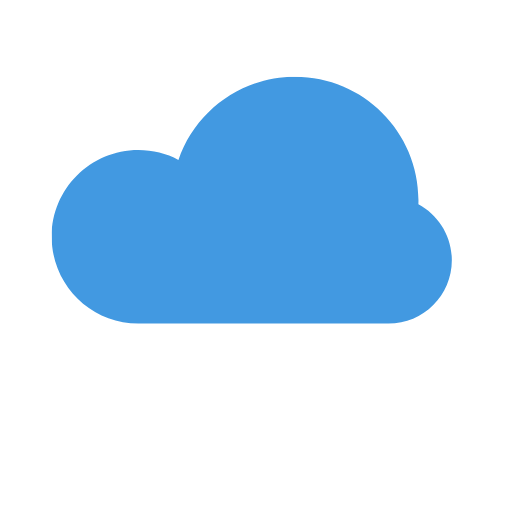
t = 0.00 s
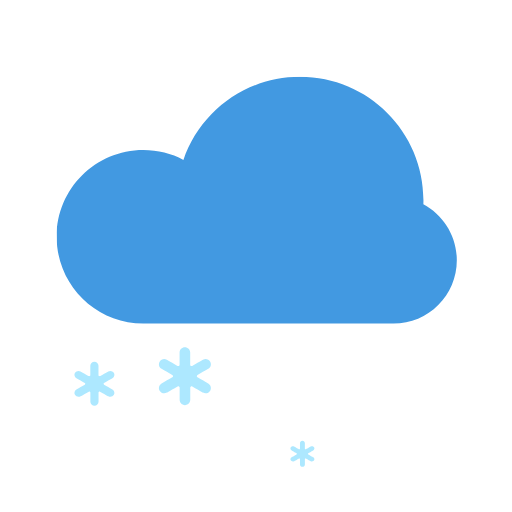
t = 0.47 s
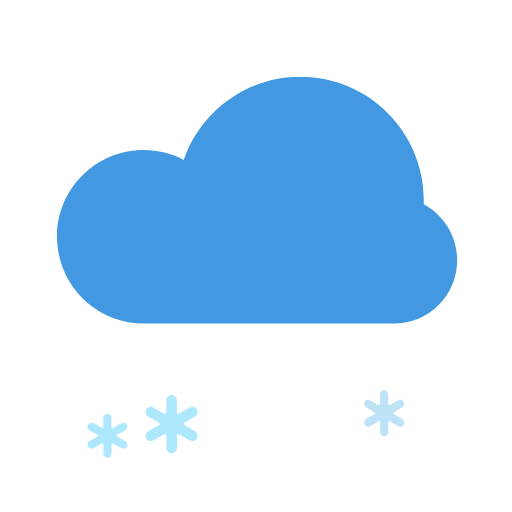
t = 1.00 s
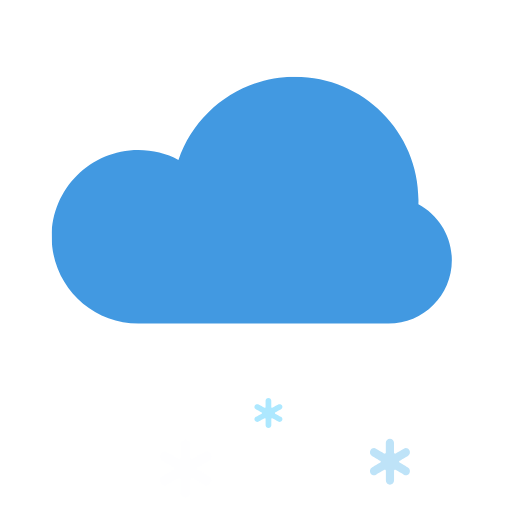
t = 1.50 s
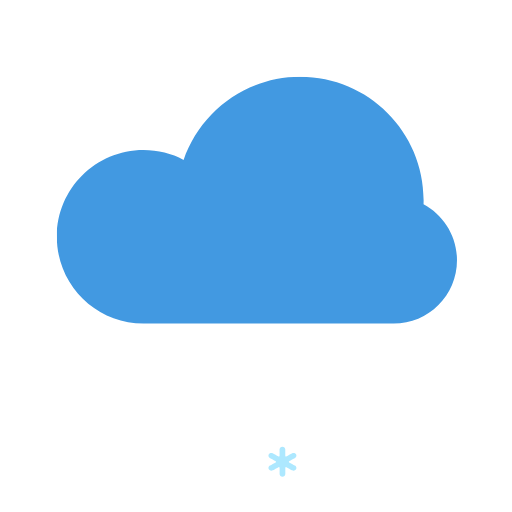
t = 2.00 s
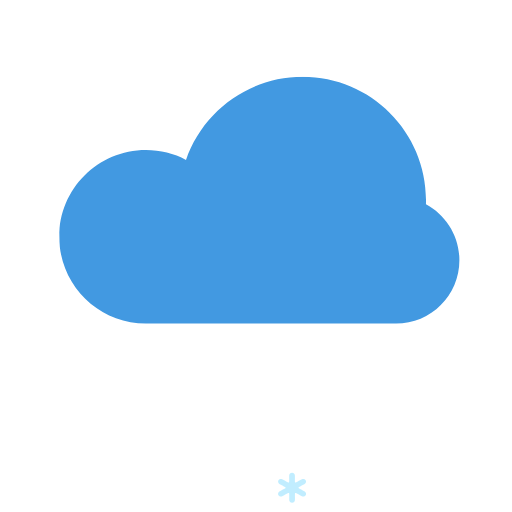
t = 2.27 s

The animated SVG that drew these frames (rendered in a browser with its animation timeline set to each time). Animation: 14 SMIL elements (animate=8,animateTransform=6); one cycle of 3.00 s, repeats indefinitely.

<svg fill="none" height="100%" width="100%" viewBox="0 0 256 256" xmlns:xlink="http://www.w3.org/1999/xlink" xmlns="http://www.w3.org/2000/svg"><defs><clipPath id="i0"><rect height="104" width="168" y="0" x="0" /></clipPath><g id="i1"><g transform="matrix(1,0,0,1,0,0)" id="i2"><g id="i3"><path fill="#4299e1" d="M101.39,103.33C101.39,103.33,36.31,103.33,36.31,103.33C16.25,103.33,0,87.08,0,67.03C0,46.98,16.25,30.72,36.31,30.72C42.36,30.72,48.06,32.2,53.08,34.82C60.07,14.56,79.3,0,101.94,0C130.47,0,153.6,23.13,153.6,51.67C153.6,52.25,153.59,52.83,153.57,53.41C161.9,57.89,167.57,66.68,167.57,76.8C167.57,91.45,155.69,103.33,141.04,103.33C141.04,103.33,101.94,103.33,101.94,103.33C101.86,103.33,101.39,103.33,101.39,103.33C101.39,103.33,101.94,103.33,101.94,103.33C101.94,103.33,101.39,103.33,101.39,103.33Z" /></g></g></g></defs><g transform="matrix(1,0,0,1,128,130)" id="i4"><g id="i4"><rect height="256" width="256" y="-128" x="-128" /></g></g><g id="i5"><g transform="translate(126.132,100.47)"><animateTransform repeatCount="indefinite" type="translate" attributeName="transform" dur="3s" begin="0s" calcMode="spline" values="126.132 100.47; 130.132 100.47; 126.132 100.47; 130 100.47; 126.132 100.47" keyTimes="0; 0.25; 0.5; 0.75; 1" keySplines="0 0 1 1; 0 0 1 1; 0 0 1 1; 0 0 1 1" fill="freeze" /><g transform="scale(1.194,1.194) translate(-84,-52)"><g clip-path="url(#i0)"><g transform="matrix(1,0,0,1,0,0)"><g><path fill="#4299e1" d="M101.39,103.33C101.39,103.33,36.31,103.33,36.31,103.33C16.25,103.33,0,87.08,0,67.03C0,46.98,16.25,30.72,36.31,30.72C42.36,30.72,48.06,32.2,53.08,34.82C60.07,14.56,79.3,0,101.94,0C130.47,0,153.6,23.13,153.6,51.67C153.6,52.25,153.59,52.83,153.57,53.41C161.9,57.89,167.57,66.68,167.57,76.8C167.57,91.45,155.69,103.33,141.04,103.33C141.04,103.33,101.94,103.33,101.94,103.33C101.86,103.33,101.39,103.33,101.39,103.33C101.39,103.33,101.94,103.33,101.94,103.33C101.94,103.33,101.39,103.33,101.39,103.33Z" /></g></g></g></g></g></g><g opacity="0" id="i6"><animate repeatCount="indefinite" attributeName="opacity" dur="3s" begin="0s" fill="freeze" values="0; 1; 1; 0; 0" keyTimes="0; 0.055556; 0.333333; 0.444444; 1" keySplines="0 0 1 1; 0 0 1 1; 0 0 1 1; 0 0 1 1" calcMode="spline" /><g transform="translate(54.4,168.828)"><animateTransform repeatCount="indefinite" type="translate" attributeName="transform" dur="3s" begin="0s" calcMode="spline" values="54.4 168.828; 45.785 196.527; 62.45 241.434; 48.703 264.172; 48.703 264.172" keyTimes="0; 0.186589; 0.494811; 0.666667; 1" keySplines="0 0 1 1; 0 0 1 1; 0 0 1 1; 0 0 1 1" fill="freeze" /><g transform="scale(1,1) translate(-10,-11)"><g id="i3"><path fill="#ade8ff" d="M18.98,8.23C19.96,7.68,20.29,6.46,19.73,5.5C19.73,5.5,19.73,5.5,19.73,5.5C19.16,4.55,17.91,4.22,16.93,4.77C16.93,4.77,12.8,7.11,12.8,7.11C12.64,7.19,12.45,7.19,12.29,7.1C12.13,7.01,12.03,6.85,12.03,6.67C12.03,6.67,12.03,2,12.03,2C12.03,0.9,11.12,0,9.99,0C9.99,0,9.99,0,9.99,0C8.86,0,7.94,0.9,7.94,2C7.94,2,7.94,6.67,7.94,6.67C7.94,6.85,7.85,7.01,7.69,7.1C7.53,7.19,7.33,7.19,7.18,7.11C7.18,7.11,3.04,4.77,3.04,4.77C2.07,4.24,0.84,4.56,0.27,5.5C0.27,5.5,0.27,5.5,0.27,5.5C-0.29,6.46,0.04,7.68,1.02,8.23C1.02,8.23,5.16,10.57,5.16,10.57C5.32,10.65,5.42,10.82,5.42,11C5.42,11.18,5.32,11.35,5.16,11.44C5.16,11.44,1.02,13.77,1.02,13.77C0.04,14.32,-0.29,15.54,0.27,16.5C0.27,16.5,0.27,16.5,0.27,16.5C0.84,17.45,2.09,17.78,3.07,17.23C3.07,17.23,7.2,14.89,7.2,14.9C7.36,14.81,7.55,14.81,7.71,14.9C7.87,14.99,7.97,15.15,7.97,15.33C7.97,15.33,7.97,20,7.97,20C7.97,21.1,8.88,22,10.01,22C10.01,22,10.01,22,10.01,22C11.14,22,12.06,21.1,12.06,20C12.06,20,12.06,15.33,12.06,15.33C12.06,15.15,12.15,14.99,12.31,14.9C12.47,14.81,12.67,14.81,12.82,14.9C12.82,14.89,16.96,17.23,16.96,17.23C17.93,17.76,19.16,17.44,19.73,16.5C19.73,16.5,19.73,16.5,19.73,16.5C20.29,15.54,19.96,14.32,18.98,13.77C18.98,13.77,14.84,11.43,14.84,11.43C14.68,11.35,14.58,11.18,14.58,11C14.58,10.82,14.68,10.65,14.84,10.56C14.84,10.56,18.98,8.23,18.98,8.23Z" /></g><g id="i7"><path d="" /></g></g></g></g><g opacity="0" visibility="hidden" id="i8"><animate repeatCount="indefinite" begin="0s" calcMode="discrete" dur="3s" values="hidden; visible; visible" keyTimes="0; 0.089; 1" attributeName="visibility" /><animate repeatCount="indefinite" attributeName="opacity" dur="3s" begin="0s" fill="freeze" values="0; 0; 1; 1; 0; 0" keyTimes="0; 0.088889; 0.155555; 0.411111; 0.5; 1" keySplines="0 0 1 1; 0 0 1 1; 0 0 1 1; 0 0 1 1; 0 0 1 1" calcMode="spline" /><g transform="translate(95.2,179.078)"><animateTransform repeatCount="indefinite" type="translate" attributeName="transform" dur="3s" begin="0s" calcMode="spline" values="95.2 179.078; 95.2 179.078; 85.5 210.922; 103.5 268.422; 103.5 268.422" keyTimes="0; 0.088889; 0.325217; 0.755556; 1" keySplines="0 0 1 1; 0 0 1 1; 0 0 1 1; 0 0 1 1" fill="freeze" /><g transform="scale(1,1) translate(-13,-14.5)"><g id="i3"><path fill="#ade8ff" d="M24.67,10.85C25.94,10.12,26.38,8.51,25.64,7.25C25.64,7.25,25.64,7.25,25.64,7.25C24.91,5.99,23.29,5.56,22.02,6.29C22.02,6.29,16.64,9.37,16.64,9.37C16.43,9.48,16.18,9.48,15.97,9.37C15.77,9.25,15.64,9.03,15.64,8.79C15.64,8.79,15.64,2.64,15.64,2.64C15.64,1.18,14.45,0,12.98,0C12.98,0,12.98,0,12.98,0C11.52,0,10.33,1.18,10.33,2.64C10.33,2.64,10.33,8.79,10.33,8.79C10.33,9.03,10.2,9.25,9.99,9.37C9.79,9.48,9.53,9.48,9.33,9.37C9.33,9.37,3.95,6.29,3.95,6.29C2.69,5.58,1.09,6.01,0.36,7.25C0.36,7.25,0.36,7.25,0.36,7.25C-0.38,8.51,0.06,10.12,1.33,10.85C1.33,10.85,6.7,13.93,6.7,13.93C6.91,14.04,7.04,14.26,7.04,14.5C7.04,14.74,6.91,14.96,6.7,15.07C6.7,15.07,1.33,18.15,1.33,18.15C0.06,18.88,-0.38,20.49,0.36,21.75C0.36,21.75,0.36,21.75,0.36,21.75C1.09,23.01,2.71,23.44,3.98,22.71C3.98,22.71,9.36,19.63,9.36,19.63C9.57,19.52,9.82,19.52,10.03,19.63C10.23,19.75,10.36,19.97,10.36,20.21C10.36,20.21,10.36,26.36,10.36,26.36C10.36,27.82,11.55,29,13.02,29C13.02,29,13.02,29,13.02,29C14.48,29,15.67,27.82,15.67,26.36C15.67,26.36,15.67,20.21,15.67,20.21C15.67,19.97,15.8,19.75,16.01,19.63C16.21,19.52,16.47,19.52,16.67,19.63C16.67,19.63,22.05,22.71,22.05,22.71C23.31,23.42,24.91,22.99,25.64,21.75C25.64,21.75,25.64,21.75,25.64,21.75C26.38,20.49,25.94,18.88,24.67,18.15C24.67,18.15,19.3,15.07,19.3,15.07C19.09,14.96,18.96,14.74,18.96,14.5C18.96,14.26,19.09,14.04,19.3,13.93C19.3,13.93,24.67,10.85,24.67,10.85Z" /></g></g></g></g><g opacity="0" visibility="hidden" id="i9"><animate repeatCount="indefinite" begin="0s" calcMode="discrete" dur="3s" values="hidden; visible; visible" keyTimes="0; 0.333; 1" attributeName="visibility" /><animate repeatCount="indefinite" attributeName="opacity" dur="3s" begin="0s" fill="freeze" values="0; 0; 1; 1; 0; 0" keyTimes="0; 0.333333; 0.377778; 0.744444; 0.788889; 1" keySplines="0 0 1 1; 0 0 1 1; 0 0 1 1; 0 0 1 1; 0 0 1 1" calcMode="spline" /><g transform="translate(141.9,181.828)"><animateTransform repeatCount="indefinite" type="translate" attributeName="transform" dur="3s" begin="0s" calcMode="spline" values="141.9 181.828; 141.9 181.828; 133.285 209.527; 149.95 254.434; 136.203 277.172" keyTimes="0; 0.333333; 0.519922; 0.828145; 1" keySplines="0 0 1 1; 0 0 1 1; 0 0 1 1; 0 0 1 1" fill="freeze" /><g transform="scale(1,1) translate(-7,-7.5)"><g id="i3"><path fill="#ade8ff" d="M13.29,5.61C13.97,5.23,14.2,4.4,13.81,3.75C13.81,3.75,13.81,3.75,13.81,3.75C13.41,3.1,12.54,2.88,11.85,3.25C11.85,3.25,8.96,4.84,8.96,4.84C8.85,4.91,8.71,4.91,8.6,4.84C8.49,4.78,8.42,4.67,8.42,4.55C8.42,4.55,8.42,1.36,8.42,1.36C8.42,0.61,7.78,0,6.99,0C6.99,0,6.99,0,6.99,0C6.2,0,5.56,0.61,5.56,1.36C5.56,1.36,5.56,4.55,5.56,4.55C5.56,4.67,5.49,4.78,5.38,4.84C5.27,4.91,5.13,4.91,5.02,4.84C5.02,4.84,2.13,3.25,2.13,3.25C1.45,2.89,0.59,3.11,0.19,3.75C0.19,3.75,0.19,3.75,0.19,3.75C-0.2,4.4,0.03,5.23,0.71,5.61C0.71,5.61,3.61,7.2,3.61,7.2C3.72,7.26,3.79,7.38,3.79,7.5C3.79,7.62,3.72,7.74,3.61,7.8C3.61,7.8,0.71,9.39,0.71,9.39C0.03,9.77,-0.2,10.6,0.19,11.25C0.19,11.25,0.19,11.25,0.19,11.25C0.59,11.9,1.46,12.12,2.15,11.75C2.15,11.75,5.04,10.16,5.04,10.16C5.15,10.09,5.29,10.09,5.4,10.16C5.51,10.22,5.58,10.33,5.58,10.45C5.58,10.45,5.58,13.64,5.58,13.64C5.58,14.39,6.22,15,7.01,15C7.01,15,7.01,15,7.01,15C7.8,15,8.44,14.39,8.44,13.64C8.44,13.64,8.44,10.45,8.44,10.45C8.44,10.33,8.51,10.22,8.62,10.16C8.73,10.09,8.87,10.09,8.98,10.16C8.98,10.16,11.87,11.75,11.87,11.75C12.55,12.11,13.41,11.89,13.81,11.25C13.81,11.25,13.81,11.25,13.81,11.25C14.2,10.6,13.97,9.77,13.29,9.39C13.29,9.39,10.39,7.8,10.39,7.8C10.28,7.74,10.21,7.62,10.21,7.5C10.21,7.38,10.28,7.26,10.39,7.2C10.39,7.2,13.29,5.61,13.29,5.61Z" /></g></g></g></g><g opacity="0" id="i10"><animate repeatCount="indefinite" attributeName="opacity" dur="3s" begin="0s" fill="freeze" values="0; 1; 1; 0; 0" keyTimes="0; 0.055556; 0.25; 0.288889; 1" keySplines="0 0 1 1; 0 0 1 1; 0 0 1 1; 0 0 1 1" calcMode="spline" /><g transform="translate(158.4,203.828)"><animateTransform repeatCount="indefinite" type="translate" attributeName="transform" dur="3s" begin="0s" calcMode="spline" values="158.4 203.828; 149.785 231.527; 166.45 276.434; 152.703 299.172; 152.703 299.172" keyTimes="0; 0.186589; 0.494811; 0.666667; 1" keySplines="0 0 1 1; 0 0 1 1; 0 0 1 1; 0 0 1 1" fill="freeze" /><g transform="scale(1,1) translate(-6,-6.5)"><g id="i3"><path fill="#ade8ff" d="M11.39,4.86C11.97,4.54,12.17,3.81,11.84,3.25C11.84,3.25,11.84,3.25,11.84,3.25C11.5,2.69,10.75,2.49,10.16,2.82C10.16,2.82,7.68,4.2,7.68,4.2C7.58,4.25,7.47,4.25,7.37,4.2C7.28,4.15,7.22,4.05,7.22,3.94C7.22,3.94,7.22,1.18,7.22,1.18C7.22,0.53,6.67,0,5.99,0C5.99,0,5.99,0,5.99,0C5.31,0,4.77,0.53,4.77,1.18C4.77,1.18,4.77,3.94,4.77,3.94C4.77,4.05,4.71,4.15,4.61,4.2C4.52,4.25,4.4,4.25,4.31,4.2C4.31,4.2,1.82,2.82,1.82,2.82C1.24,2.5,0.5,2.69,0.16,3.25C0.16,3.25,0.16,3.25,0.16,3.25C-0.17,3.81,0.03,4.54,0.61,4.86C0.61,4.86,3.09,6.24,3.09,6.24C3.19,6.3,3.25,6.39,3.25,6.5C3.25,6.61,3.19,6.7,3.09,6.76C3.09,6.76,0.61,8.14,0.61,8.14C0.03,8.46,-0.17,9.19,0.16,9.75C0.16,9.75,0.16,9.75,0.16,9.75C0.5,10.31,1.25,10.51,1.84,10.18C1.84,10.18,4.32,8.8,4.32,8.8C4.42,8.75,4.53,8.75,4.63,8.8C4.72,8.85,4.78,8.95,4.78,9.06C4.78,9.06,4.78,11.82,4.78,11.82C4.78,12.47,5.33,13,6.01,13C6.01,13,6.01,13,6.01,13C6.69,13,7.23,12.47,7.23,11.82C7.23,11.82,7.23,9.06,7.23,9.06C7.23,8.95,7.29,8.85,7.39,8.8C7.48,8.75,7.6,8.75,7.69,8.8C7.69,8.8,10.18,10.18,10.18,10.18C10.76,10.5,11.5,10.31,11.84,9.75C11.84,9.75,11.84,9.75,11.84,9.75C12.17,9.19,11.97,8.46,11.39,8.14C11.39,8.14,8.91,6.76,8.91,6.76C8.81,6.7,8.75,6.61,8.75,6.5C8.75,6.39,8.81,6.3,8.91,6.24C8.91,6.24,11.39,4.86,11.39,4.86Z" /></g></g></g></g><g opacity="0" visibility="hidden" id="i11"><animate repeatCount="indefinite" begin="0s" calcMode="discrete" dur="3s" values="hidden; visible; hidden; hidden" keyTimes="0; 0.206; 0.961; 1" attributeName="visibility" /><animate repeatCount="indefinite" attributeName="opacity" dur="3s" begin="0s" fill="freeze" values="0; 0; 1; 1; 0; 0" keyTimes="0; 0.205556; 0.255556; 0.555555; 0.616667; 1" keySplines="0 0 1 1; 0 0 1 1; 0 0 1 1; 0 0 1 1; 0 0 1 1" calcMode="spline" /><g transform="translate(197.9,187.828)"><animateTransform repeatCount="indefinite" type="translate" attributeName="transform" dur="3s" begin="0s" calcMode="spline" values="197.9 187.828; 197.9 187.828; 189.285 215.527; 205.95 260.434; 192.203 283.172; 192.203 283.172" keyTimes="0; 0.205556; 0.393706; 0.704495; 0.877778; 1" keySplines="0 0 1 1; 0 0 1 1; 0 0 1 1; 0 0 1 1; 0 0 1 1" fill="freeze" /><g transform="scale(1,1) translate(-10,-11.5)"><g id="i3"><path fill="#bee3f8" d="M18.98,8.6C19.96,8.03,20.29,6.75,19.73,5.75C19.73,5.75,19.73,5.75,19.73,5.75C19.16,4.75,17.91,4.41,16.93,4.99C16.93,4.99,12.8,7.43,12.8,7.43C12.64,7.52,12.45,7.52,12.29,7.43C12.13,7.33,12.03,7.16,12.03,6.97C12.03,6.97,12.03,2.09,12.03,2.09C12.03,0.94,11.12,0,9.99,0C9.99,0,9.99,0,9.99,0C8.86,0,7.94,0.94,7.94,2.09C7.94,2.09,7.94,6.97,7.94,6.97C7.94,7.16,7.85,7.33,7.69,7.43C7.53,7.52,7.33,7.52,7.18,7.43C7.18,7.43,3.04,4.99,3.04,4.99C2.07,4.43,0.84,4.77,0.27,5.75C0.27,5.75,0.27,5.75,0.27,5.75C-0.29,6.75,0.04,8.03,1.02,8.6C1.02,8.6,5.16,11.05,5.16,11.05C5.32,11.14,5.42,11.31,5.42,11.5C5.42,11.69,5.32,11.86,5.16,11.95C5.16,11.95,1.02,14.4,1.02,14.4C0.04,14.97,-0.29,16.25,0.27,17.25C0.27,17.25,0.27,17.25,0.27,17.25C0.84,18.25,2.09,18.59,3.07,18.01C3.07,18.01,7.2,15.57,7.2,15.57C7.36,15.48,7.55,15.48,7.71,15.57C7.87,15.67,7.97,15.84,7.97,16.03C7.97,16.03,7.97,20.91,7.97,20.91C7.97,22.06,8.88,23,10.01,23C10.01,23,10.01,23,10.01,23C11.14,23,12.06,22.06,12.06,20.91C12.06,20.91,12.06,16.03,12.06,16.03C12.06,15.84,12.15,15.67,12.31,15.57C12.47,15.48,12.67,15.48,12.82,15.57C12.82,15.57,16.96,18.01,16.96,18.01C17.93,18.57,19.16,18.23,19.73,17.25C19.73,17.25,19.73,17.25,19.73,17.25C20.29,16.25,19.96,14.97,18.98,14.4C18.98,14.4,14.84,11.95,14.84,11.95C14.68,11.86,14.58,11.69,14.58,11.5C14.58,11.31,14.68,11.14,14.84,11.05C14.84,11.05,18.98,8.6,18.98,8.6Z" /></g></g></g></g></svg>
